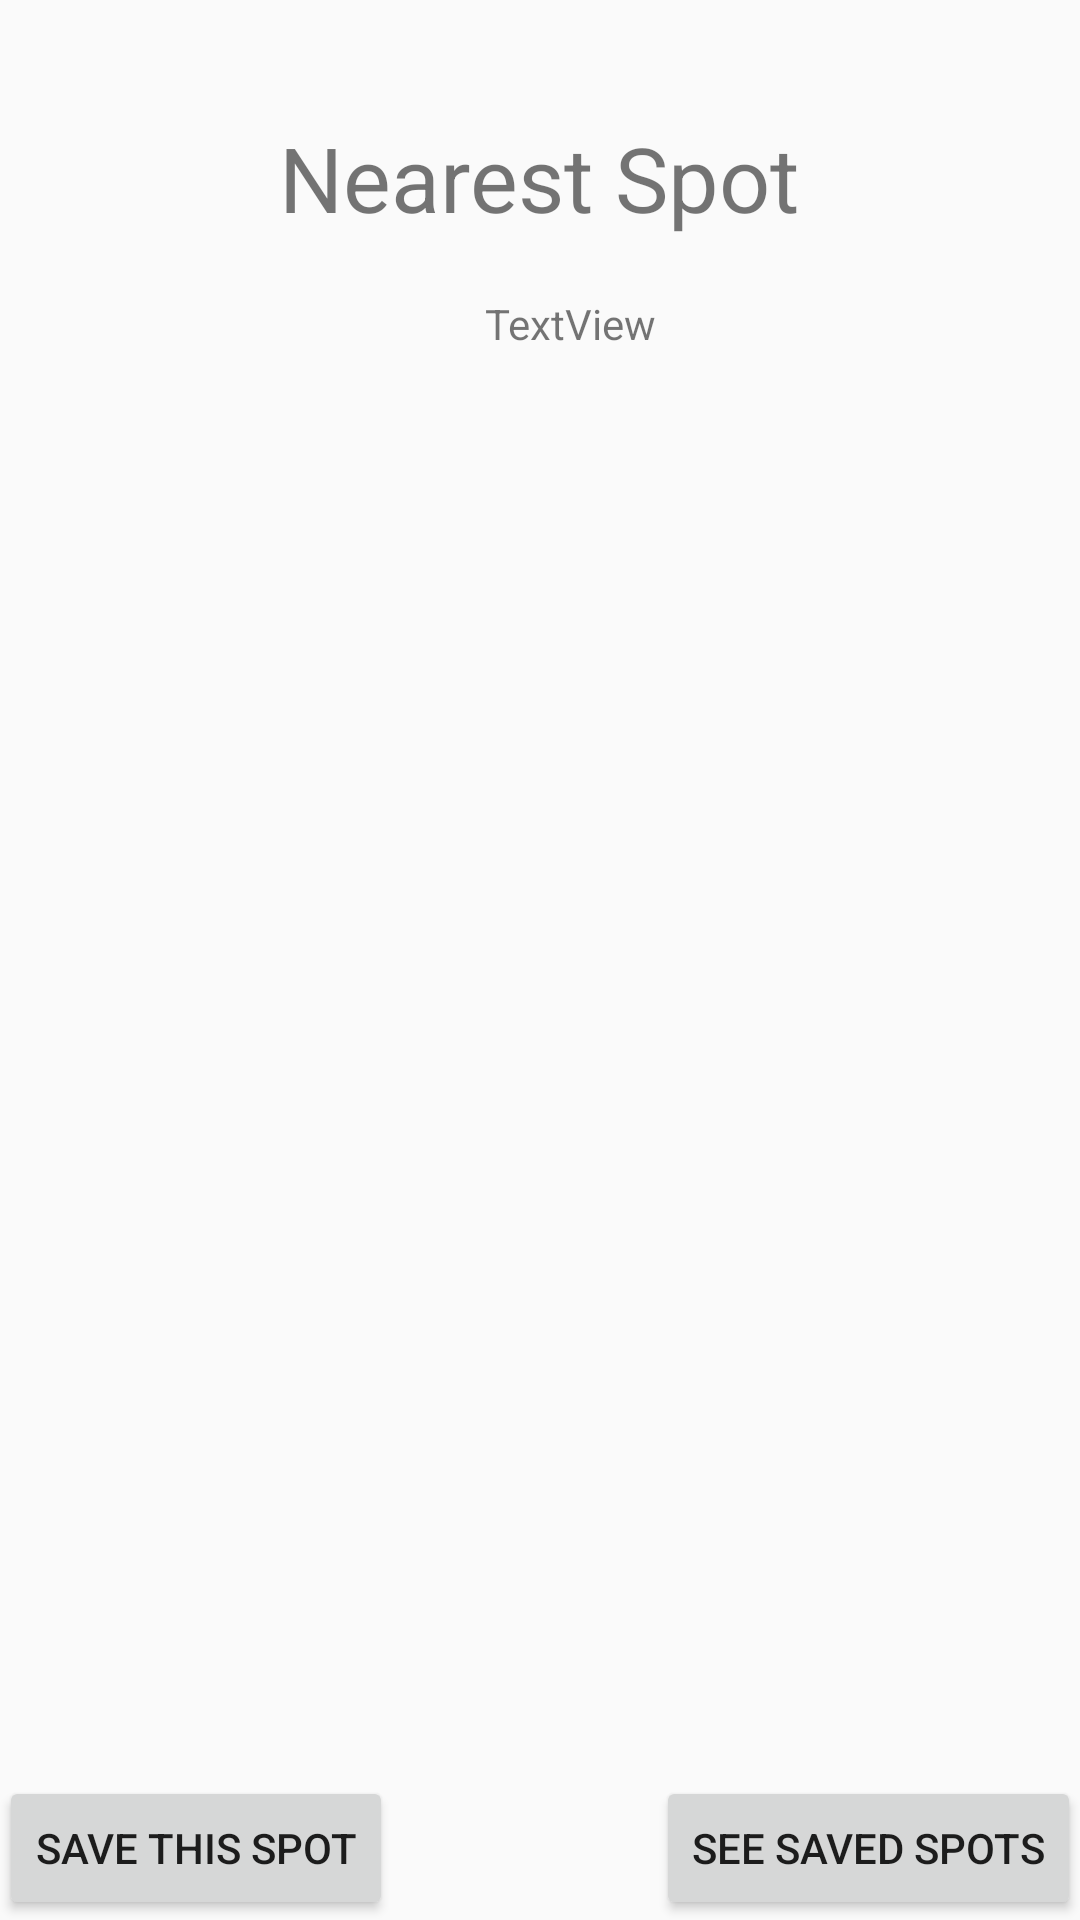

Layout XML and referenced resources for this Android screen:
<!-- AndroidManifest.xml: application theme AppTheme -->
<!-- res/layout/activity_snowheight.xml -->
<?xml version="1.0" encoding="utf-8"?>
<RelativeLayout xmlns:android="http://schemas.android.com/apk/res/android"
    xmlns:tools="http://schemas.android.com/tools"
    android:id="@+id/activity_snowheight"
    android:layout_width="match_parent"
    android:layout_height="match_parent"
    android:paddingBottom="@dimen/activity_vertical_margin"
    android:paddingLeft="@dimen/activity_horizontal_margin"
    android:paddingRight="@dimen/activity_horizontal_margin"
    android:paddingTop="@dimen/activity_vertical_margin"
    tools:context="com.example.koen.snow.Snowheight_activity">

    <Button
        android:text="@string/saved"
        android:layout_width="wrap_content"
        android:layout_height="wrap_content"
        android:layout_alignParentBottom="true"
        android:layout_alignParentRight="true"
        android:layout_alignParentEnd="true"
        android:id="@+id/button5" />

    <Button
        android:text="@string/add"
        android:layout_width="wrap_content"
        android:layout_height="wrap_content"
        android:id="@+id/button6"
        android:layout_alignParentBottom="true"
        android:layout_alignParentLeft="true"
        android:layout_alignParentStart="true" />

    <TextView
        android:text="@string/nearest"
        android:textSize="30sp"
        android:layout_width="wrap_content"
        android:layout_height="wrap_content"
        android:id="@+id/textView3"
        android:layout_alignParentTop="true"
        android:layout_centerHorizontal="true"
        android:layout_marginTop="39dp" />

    <TextView
        android:text="TextView"
        android:layout_width="wrap_content"
        android:layout_height="wrap_content"
        android:layout_marginTop="19dp"
        android:id="@+id/textView4"
        android:layout_below="@+id/textView3"
        android:layout_toLeftOf="@+id/button5"
        android:layout_toStartOf="@+id/button5" />
</RelativeLayout>
<!-- resources referenced by this layout -->
<resources>
  <string name="add">Save this spot</string>
  <string name="nearest">"Nearest Spot"</string>
  <string name="saved">See saved spots</string>
  <style name="AppTheme" parent="Theme.AppCompat.Light.DarkActionBar">
          <item name="colorPrimary">@color/bluegrey</item>
          <item name="colorPrimaryDark">@color/colorPrimaryDark</item>
          <item name="colorAccent">@color/white</item>
      </style>
  <color name="bluegrey">#B3C7D1</color>
  <color name="colorPrimaryDark">#2B5C79</color>
  <color name="white">#FFFFFF</color>
</resources>
